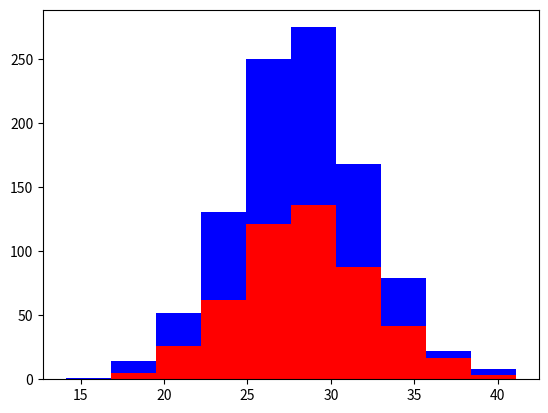

Write the Python code that produced this figure. (Note: this script raises an exception after producing the figure.)
import numpy as np
import matplotlib.pyplot as plt

greyhounds =500
labs = 500

grey_height = 28 + 4 * np.random.randn(greyhounds)
lab_height = 28 + 4 * np.random.randn(labs)

plt.hist([grey_height, lab_height], stacked=True, color=['r', 'b'])
plt.savefig('./output/foo.png')
